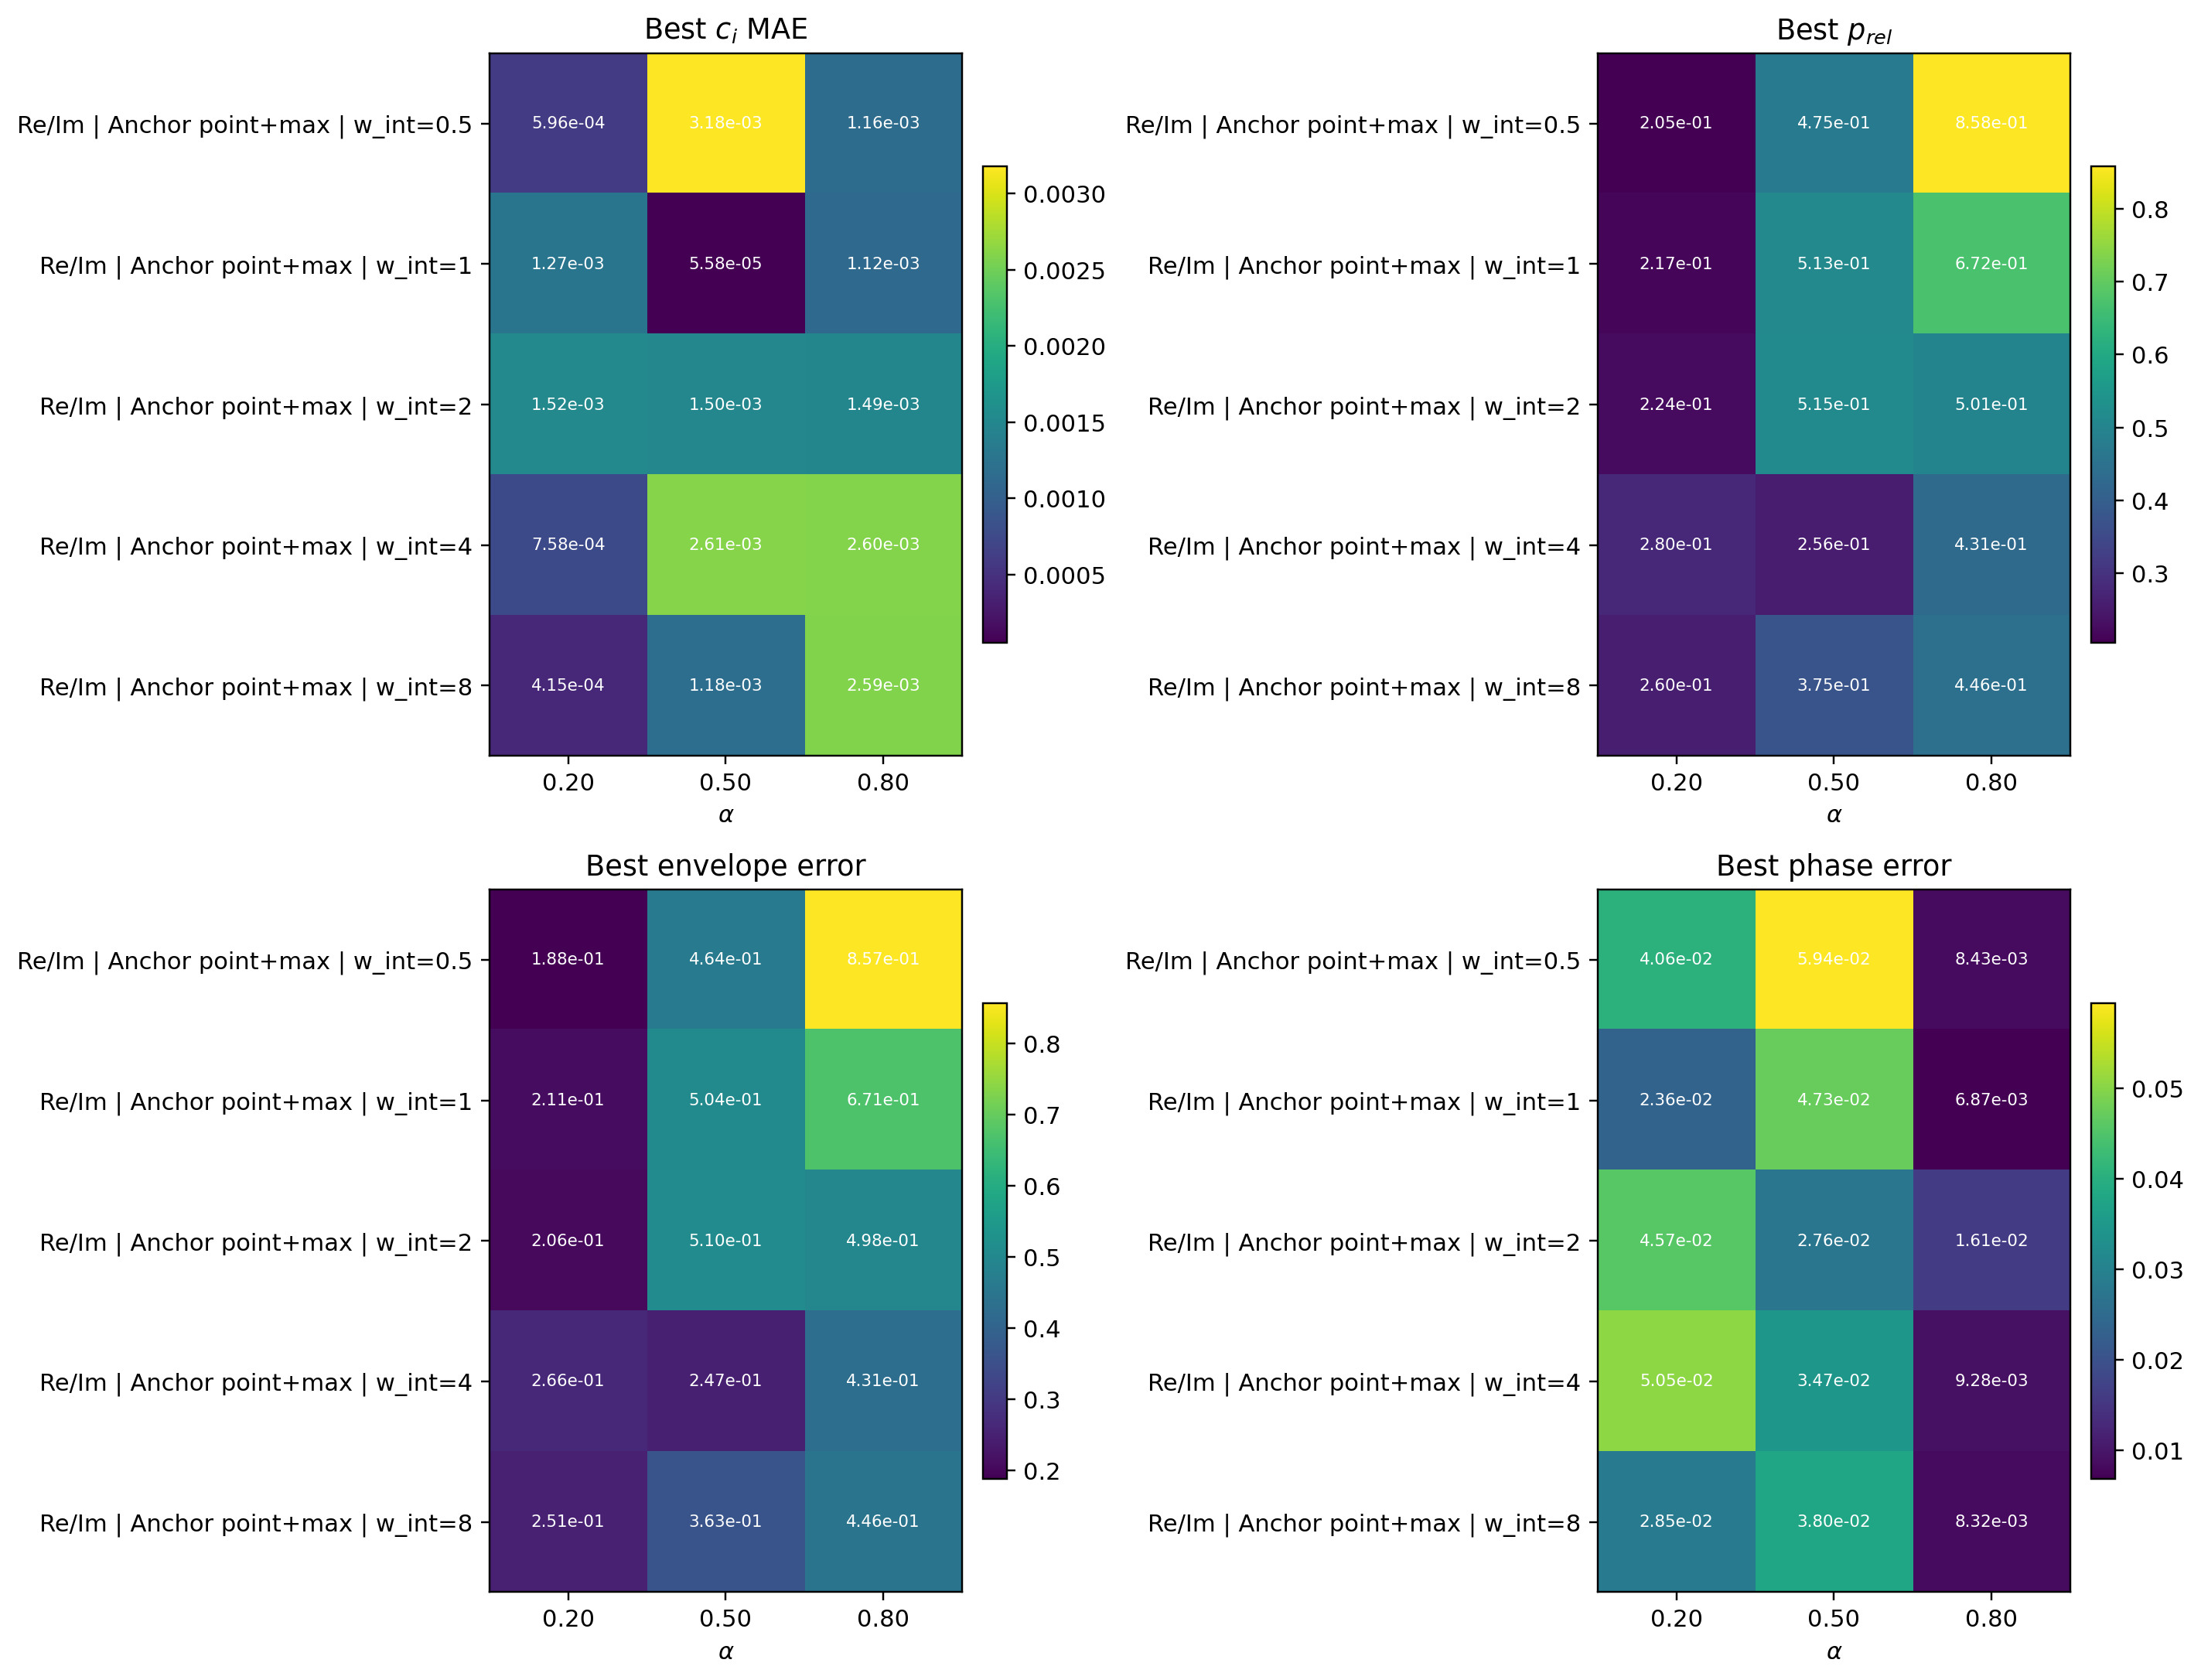

The file beside this chart, header and first rows:
mach, alpha, representation, representation_label, anchor_strategy, anchor_label, w_integral_norm, combo_label, run_dir, best_epoch, best_ci_mae, best_p_rel, best_env, best_phase, last_epoch, last_ci_mae, last_p_rel, last_env, last_phase
0.5, 0.2, cartesian, Re/Im, point_max, Anchor point+max, 0.5, Re/Im | Anchor point+max | w_int=0.5, results/subsonic_pinn_integral_norm_abla…, 1300, 0.0005965, 0.2054, 0.1883, 0.04064, 1500, 0.000571, 0.2616, 0.2386, 0.05156
0.5, 0.2, cartesian, Re/Im, point_max, Anchor point+max, 1.0, Re/Im | Anchor point+max | w_int=1, results/subsonic_pinn_integral_norm_abla…, 1200, 0.001272, 0.2171, 0.211, 0.02361, 1500, 8.611287960214042e-05, 0.229, 0.2175, 0.03161
0.5, 0.2, cartesian, Re/Im, point_max, Anchor point+max, 2.0, Re/Im | Anchor point+max | w_int=2, results/subsonic_pinn_integral_norm_abla…, 1500, 0.001524, 0.2239, 0.2056, 0.04571, 1500, 0.001524, 0.2239, 0.2056, 0.04571
0.5, 0.2, cartesian, Re/Im, point_max, Anchor point+max, 4.0, Re/Im | Anchor point+max | w_int=4, results/subsonic_pinn_integral_norm_abla…, 1500, 0.0007576, 0.2803, 0.2665, 0.05046, 1500, 0.0007576, 0.2803, 0.2665, 0.05046
0.5, 0.2, cartesian, Re/Im, point_max, Anchor point+max, 8.0, Re/Im | Anchor point+max | w_int=8, results/subsonic_pinn_integral_norm_abla…, 1400, 0.0004155, 0.26, 0.2507, 0.02854, 1500, 0.0008381, 0.2673, 0.2575, 0.03193
0.5, 0.5, cartesian, Re/Im, point_max, Anchor point+max, 0.5, Re/Im | Anchor point+max | w_int=0.5, results/subsonic_pinn_integral_norm_abla…, 200, 0.003177, 0.4747, 0.4637, 0.05943, 1500, 0.0007033, 0.7572, 0.7527, 0.02804
0.5, 0.5, cartesian, Re/Im, point_max, Anchor point+max, 1.0, Re/Im | Anchor point+max | w_int=1, results/subsonic_pinn_integral_norm_abla…, 200, 5.5772975621704024e-05, 0.5131, 0.5045, 0.04725, 1500, 0.001171, 0.6481, 0.6455, 0.01549
0.5, 0.5, cartesian, Re/Im, point_max, Anchor point+max, 2.0, Re/Im | Anchor point+max | w_int=2, results/subsonic_pinn_integral_norm_abla…, 200, 0.001495, 0.5151, 0.5098, 0.02757, 1500, 0.0009719, 0.7561, 0.7536, 0.01671
0.5, 0.5, cartesian, Re/Im, point_max, Anchor point+max, 4.0, Re/Im | Anchor point+max | w_int=4, results/subsonic_pinn_integral_norm_abla…, 100, 0.002611, 0.256, 0.2467, 0.03469, 1500, 0.002298, 0.6027, 0.5995, 0.01935
0.5, 0.5, cartesian, Re/Im, point_max, Anchor point+max, 8.0, Re/Im | Anchor point+max | w_int=8, results/subsonic_pinn_integral_norm_abla…, 300, 0.001178, 0.375, 0.3633, 0.03799, 1500, 0.001049, 0.5341, 0.5288, 0.02552
0.5, 0.8, cartesian, Re/Im, point_max, Anchor point+max, 0.5, Re/Im | Anchor point+max | w_int=0.5, results/subsonic_pinn_integral_norm_abla…, 1500, 0.001162, 0.8575, 0.8573, 0.008428, 1500, 0.001162, 0.8575, 0.8573, 0.008428
0.5, 0.8, cartesian, Re/Im, point_max, Anchor point+max, 1.0, Re/Im | Anchor point+max | w_int=1, results/subsonic_pinn_integral_norm_abla…, 1500, 0.001121, 0.6715, 0.6712, 0.006869, 1500, 0.001121, 0.6715, 0.6712, 0.006869
0.5, 0.8, cartesian, Re/Im, point_max, Anchor point+max, 2.0, Re/Im | Anchor point+max | w_int=2, results/subsonic_pinn_integral_norm_abla…, 1400, 0.001492, 0.5006, 0.4982, 0.01613, 1500, 0.001379, 0.5761, 0.573, 0.01553
0.5, 0.8, cartesian, Re/Im, point_max, Anchor point+max, 4.0, Re/Im | Anchor point+max | w_int=4, results/subsonic_pinn_integral_norm_abla…, 1300, 0.0026, 0.4311, 0.4306, 0.00928, 1500, 0.002258, 0.4533, 0.4526, 0.01118
0.5, 0.8, cartesian, Re/Im, point_max, Anchor point+max, 8.0, Re/Im | Anchor point+max | w_int=8, results/subsonic_pinn_integral_norm_abla…, 1300, 0.00259, 0.4463, 0.4456, 0.00832, 1500, 0.002381, 0.4609, 0.4607, 0.004872
